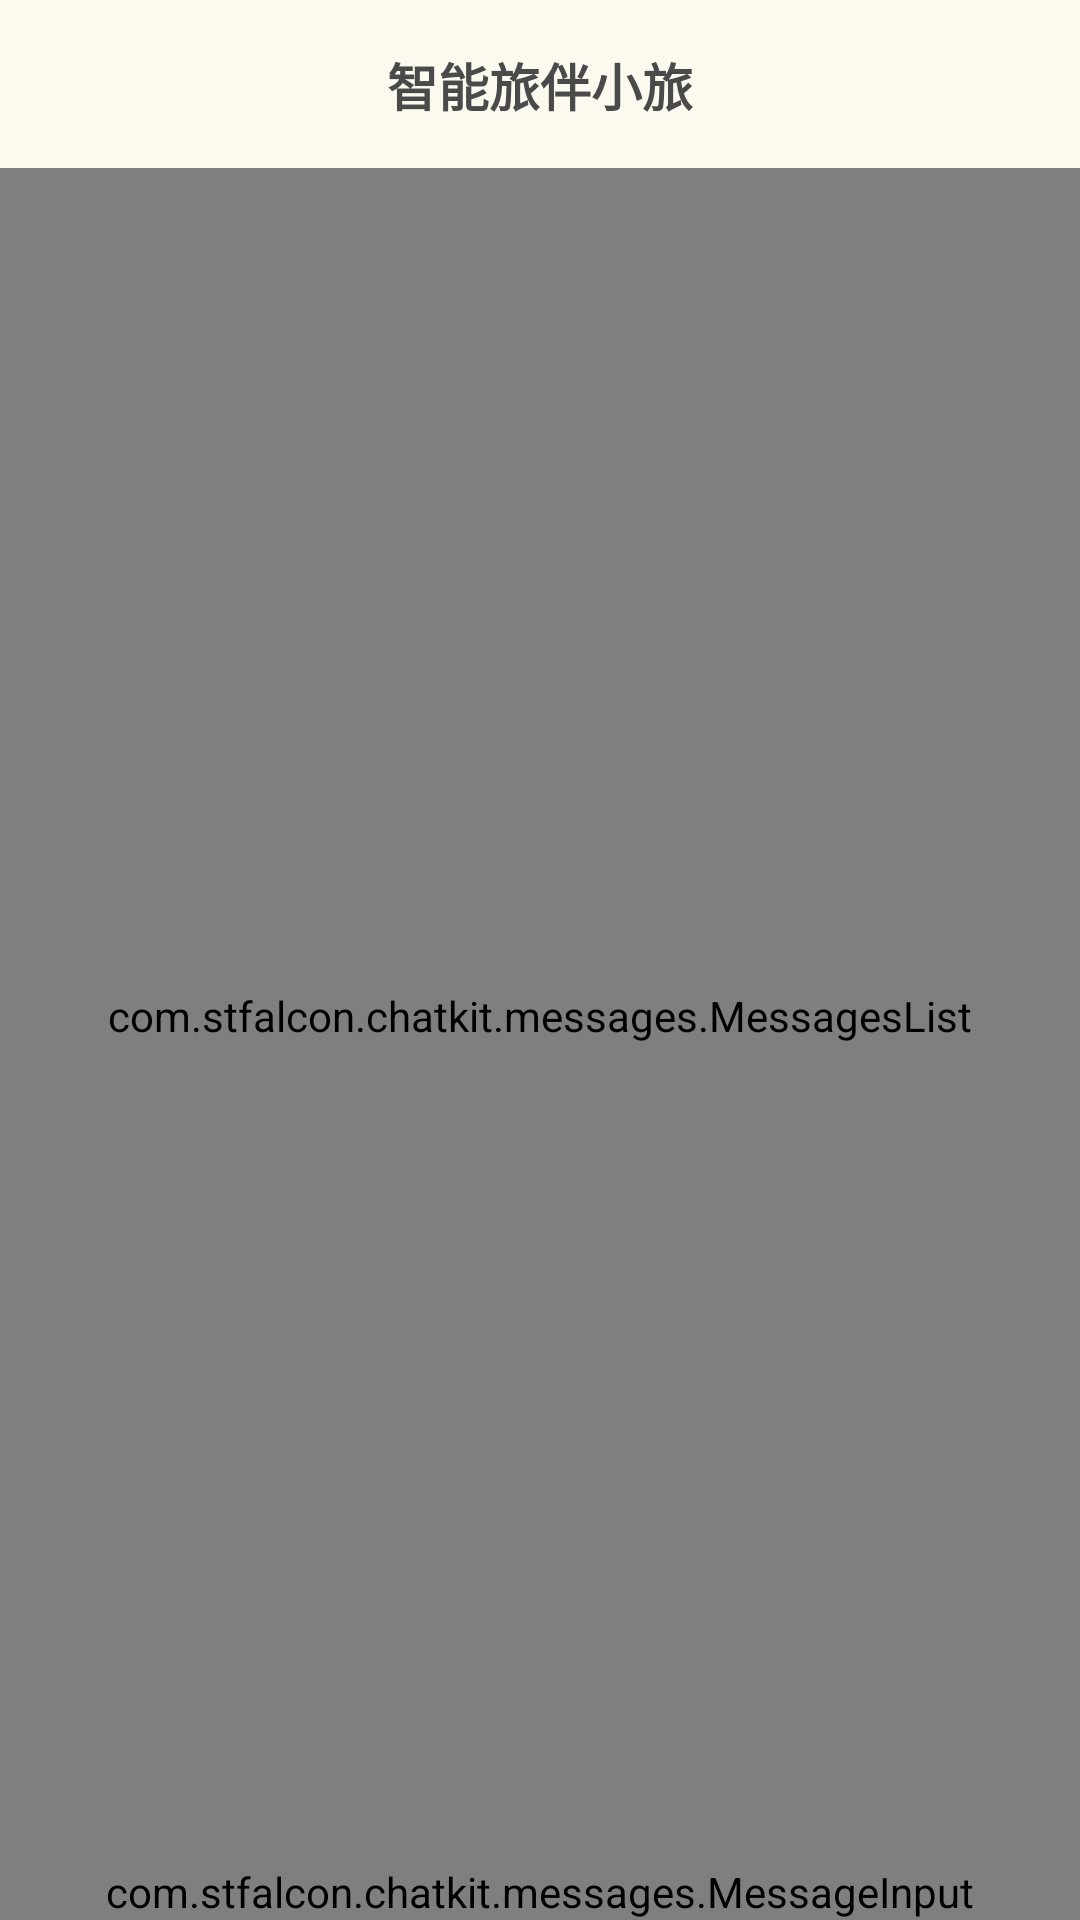

Write the Android layout XML for this screen, with the resource values it uses.
<!-- AndroidManifest.xml: application theme Theme.SoulCapsule -->
<!-- res/layout/activity_ai_chat.xml -->
<?xml version="1.0" encoding="utf-8"?>
<androidx.constraintlayout.widget.ConstraintLayout xmlns:android="http://schemas.android.com/apk/res/android"
    xmlns:app="http://schemas.android.com/apk/res-auto"
    xmlns:tools="http://schemas.android.com/tools"
    android:id="@+id/main"
    android:layout_width="match_parent"
    android:layout_height="match_parent"
    android:background="@color/bg_warm_white"
    tools:context=".AiChatActivity">

    
    <androidx.constraintlayout.widget.ConstraintLayout
        android:id="@+id/toolbar"
        android:layout_width="0dp"
        android:layout_height="56dp"
        android:paddingHorizontal="8dp"
        app:layout_constraintEnd_toEndOf="parent"
        app:layout_constraintStart_toStartOf="parent"
        app:layout_constraintTop_toTopOf="parent">

        <ImageView
            android:id="@+id/btn_back"
            android:layout_width="40dp"
            android:layout_height="40dp"
            android:contentDescription="@string/ai_chat_back"
            android:padding="8dp"
            android:src="@drawable/ic_back"
            app:layout_constraintBottom_toBottomOf="parent"
            app:layout_constraintStart_toStartOf="parent"
            app:layout_constraintTop_toTopOf="parent" />

        <TextView
            android:id="@+id/tv_title"
            android:layout_width="wrap_content"
            android:layout_height="wrap_content"
            android:text="@string/ai_chat_title"
            android:textColor="@color/text_primary"
            android:textSize="17sp"
            android:textStyle="bold"
            app:layout_constraintBottom_toBottomOf="parent"
            app:layout_constraintEnd_toEndOf="parent"
            app:layout_constraintStart_toStartOf="parent"
            app:layout_constraintTop_toTopOf="parent" />

    </androidx.constraintlayout.widget.ConstraintLayout>

    <com.stfalcon.chatkit.messages.MessagesList
        android:id="@+id/messages_list"
        android:layout_width="0dp"
        android:layout_height="0dp"
        app:incomingAvatarHeight="40dp"
        app:incomingAvatarWidth="40dp"
        app:incomingBubbleDrawable="@drawable/shape_chat_bubble_incoming"
        app:incomingDefaultBubbleColor="@color/white"
        app:incomingTextColor="@color/text_primary"
        app:incomingTextSize="15sp"
        app:layout_constraintBottom_toTopOf="@id/message_input"
        app:layout_constraintEnd_toEndOf="parent"
        app:layout_constraintStart_toStartOf="parent"
        app:layout_constraintTop_toBottomOf="@id/toolbar"
        app:outcomingBubbleDrawable="@drawable/shape_chat_bubble_outgoing"
        app:outcomingDefaultBubbleColor="@color/theme_orange"
        app:outcomingTextColor="@color/white"
        app:outcomingTextSize="15sp" />

    <com.stfalcon.chatkit.messages.MessageInput
        android:id="@+id/message_input"
        android:layout_width="0dp"
        android:layout_height="wrap_content"
        app:inputBackground="@color/white"
        app:inputButtonDefaultBgColor="@color/theme_orange"
        app:inputButtonDefaultBgDisabledColor="@color/input_border"
        app:inputButtonDefaultBgPressedColor="@color/theme_orange_alt"
        app:inputButtonDefaultIconColor="@color/white"
        app:inputButtonHeight="40dp"
        app:inputButtonWidth="40dp"
        app:inputHint="@string/ai_chat_input_hint"
        app:inputHintColor="@color/text_secondary"
        app:inputMaxLines="4"
        app:inputTextColor="@color/text_primary"
        app:layout_constraintBottom_toBottomOf="parent"
        app:layout_constraintEnd_toEndOf="parent"
        app:layout_constraintStart_toStartOf="parent"
        app:showAttachmentButton="false" />

</androidx.constraintlayout.widget.ConstraintLayout>
<!-- resources referenced by this layout -->
<resources>
  <color name="bg_warm_white">#FCFAEF</color>
  <color name="input_border">#E8E8E8</color>
  <color name="text_primary">#4A4A4A</color>
  <color name="text_secondary">#8A8A8A</color>
  <color name="theme_orange">#F29C54</color>
  <color name="theme_orange_alt">#F5A623</color>
  <color name="white">#FFFFFFFF</color>
  <!-- drawable shape_chat_bubble_outgoing (drawable) -->
  <?xml version="1.0" encoding="utf-8"?>
  <shape xmlns:android="http://schemas.android.com/apk/res/android"
      android:shape="rectangle">
      <solid android:color="@color/theme_orange" />
      <corners
          android:bottomLeftRadius="16dp"
          android:bottomRightRadius="4dp"
          android:topLeftRadius="16dp"
          android:topRightRadius="16dp" />
  </shape>
  <string name="ai_chat_back">返回</string>
  <string name="ai_chat_input_hint">说说你的心情…</string>
  <string name="ai_chat_title">智能旅伴小旅</string>
  <style name="Theme.SoulCapsule" parent="Base.Theme.SoulCapsule" />
  <style name="Base.Theme.SoulCapsule" parent="Theme.Material3.DayNight.NoActionBar">
          
          
      </style>
</resources>
